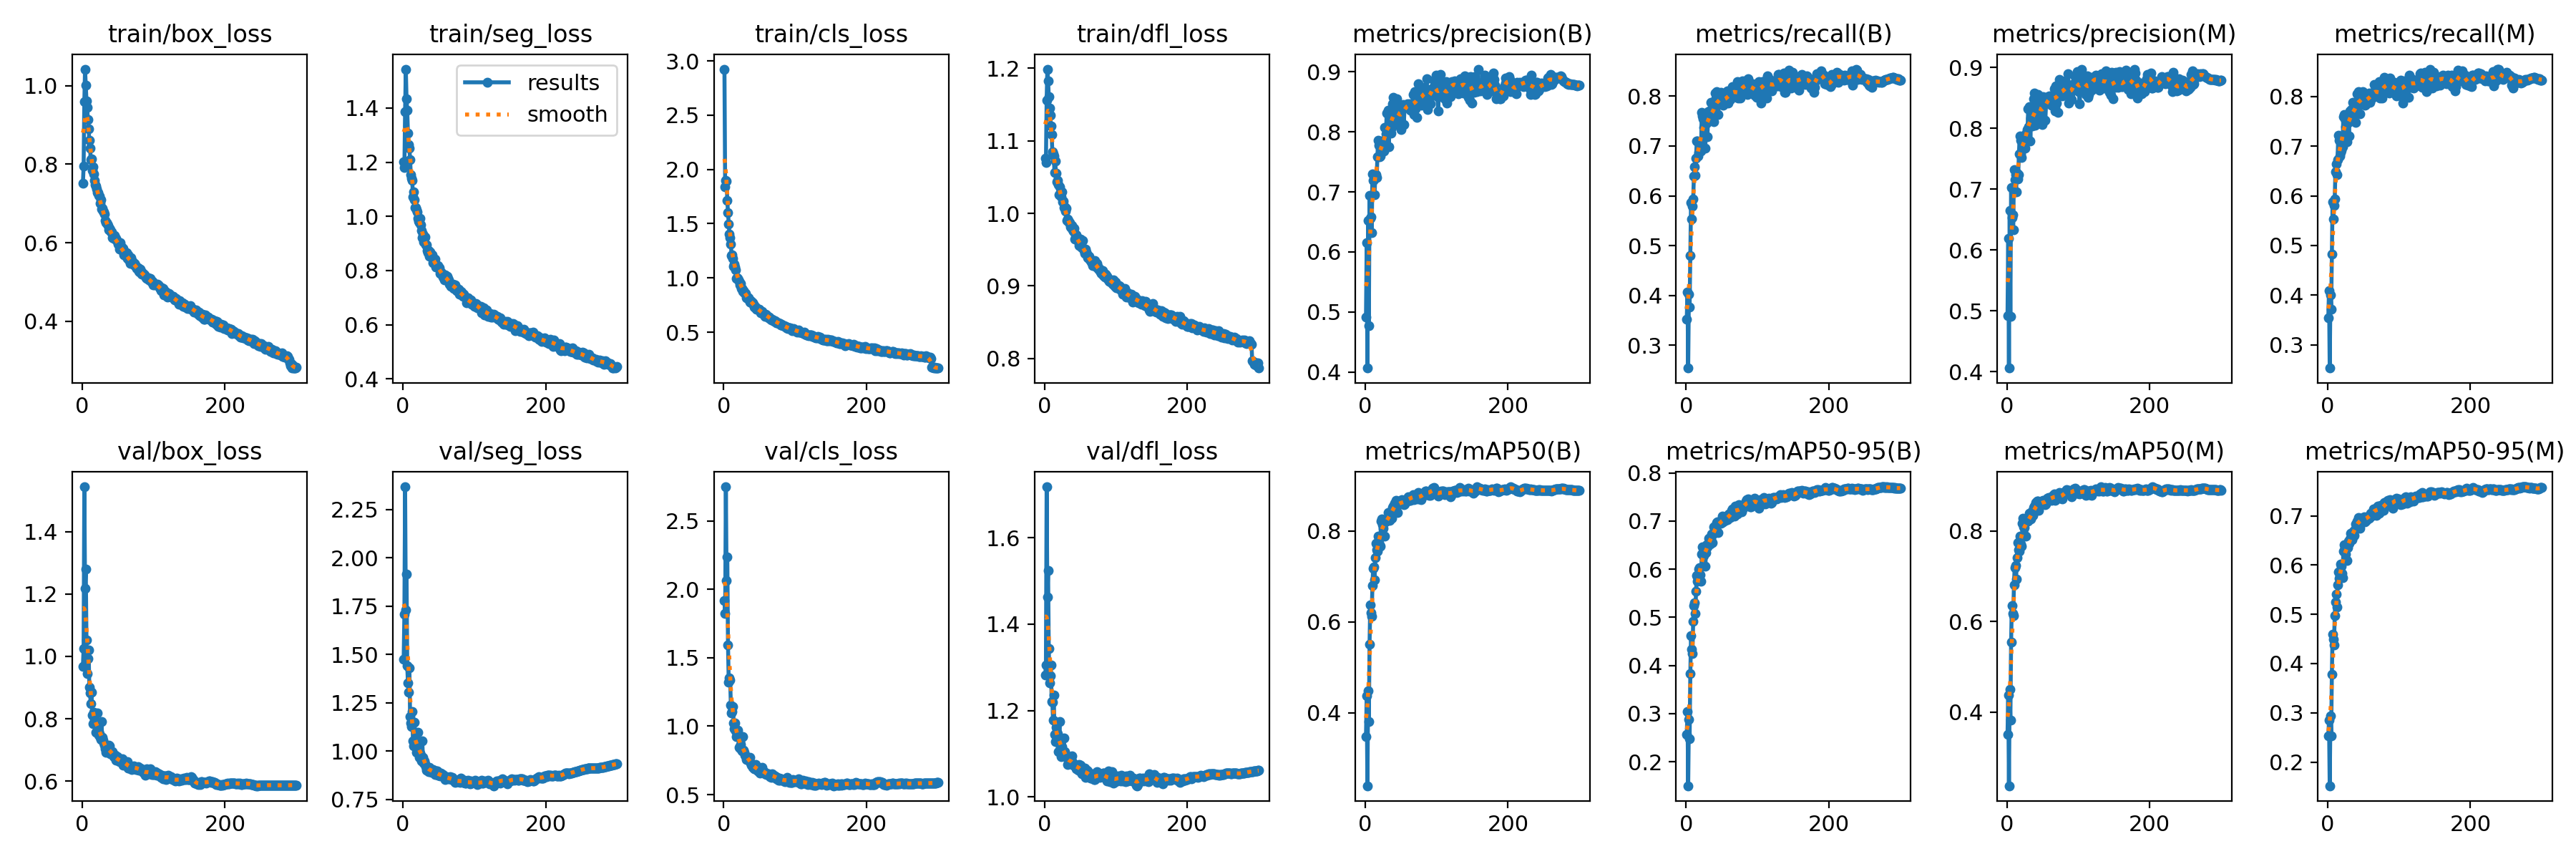

Values plotted in this chart, from the file beside it:
epoch, train/box_loss, train/seg_loss, train/cls_loss, train/dfl_loss, metrics/precision(B), metrics/recall(B), metrics/mAP50(B), metrics/mAP50-95(B), metrics/precision(M), metrics/recall(M), metrics/mAP50(M), metrics/mAP50-95(M), val/box_loss, val/seg_loss, val/cls_loss, val/dfl_loss, lr/pg0, lr/pg1, lr/pg2
1, 0.751, 1.202, 2.925, 1.076, 0.4911, 0.352, 0.3478, 0.2567, 0.4914, 0.355, 0.351, 0.2528, 0.9679, 1.477, 1.916, 1.282, 0.07005, 0.003327, 0.003327
2, 0.7947, 1.18, 1.843, 1.07, 0.6158, 0.407, 0.438, 0.3039, 0.619, 0.4089, 0.4383, 0.2845, 1.025, 1.708, 1.822, 1.306, 0.04003, 0.006639, 0.006639
3, 0.9587, 1.388, 1.897, 1.156, 0.4066, 0.2545, 0.2391, 0.15, 0.4057, 0.2534, 0.2376, 0.1518, 1.543, 2.368, 2.748, 1.718, 0.009988, 0.009928, 0.009928
4, 1.042, 1.544, 1.895, 1.199, 0.652, 0.4029, 0.4477, 0.2874, 0.6653, 0.3999, 0.4498, 0.2936, 1.218, 1.731, 2.063, 1.462, 0.009901, 0.009901, 0.009901
5, 1.001, 1.434, 1.711, 1.183, 0.4775, 0.3768, 0.38, 0.2482, 0.4908, 0.3722, 0.383, 0.2531, 1.279, 1.916, 2.234, 1.524, 0.009868, 0.009868, 0.009868
6, 0.9618, 1.391, 1.604, 1.161, 0.6941, 0.4802, 0.5514, 0.3824, 0.702, 0.4824, 0.5541, 0.3783, 1.053, 1.441, 1.594, 1.343, 0.009835, 0.009835, 0.009835
7, 0.9444, 1.306, 1.498, 1.145, 0.6565, 0.5869, 0.6378, 0.4618, 0.6534, 0.5873, 0.6354, 0.4591, 0.9454, 1.352, 1.322, 1.263, 0.009802, 0.009802, 0.009802
8, 0.9134, 1.265, 1.406, 1.136, 0.6589, 0.5537, 0.6201, 0.4342, 0.6579, 0.5535, 0.6185, 0.4498, 0.9933, 1.304, 1.35, 1.28, 0.009769, 0.009769, 0.009769
9, 0.8897, 1.252, 1.368, 1.121, 0.632, 0.5788, 0.613, 0.425, 0.633, 0.58, 0.6136, 0.438, 1.021, 1.432, 1.335, 1.305, 0.009736, 0.009736, 0.009736
10, 0.8608, 1.209, 1.31, 1.109, 0.7294, 0.5933, 0.6794, 0.4917, 0.7313, 0.5941, 0.6815, 0.4981, 0.9004, 1.18, 1.155, 1.22, 0.009703, 0.009703, 0.009703
11, 0.8407, 1.153, 1.207, 1.085, 0.7186, 0.6389, 0.718, 0.5249, 0.7159, 0.6484, 0.7193, 0.5246, 0.8823, 1.147, 1.099, 1.219, 0.00967, 0.00967, 0.00967
12, 0.812, 1.14, 1.212, 1.082, 0.7207, 0.6589, 0.7207, 0.53, 0.724, 0.6635, 0.7231, 0.5414, 0.848, 1.127, 1.104, 1.177, 0.009637, 0.009637, 0.009637
13, 0.8143, 1.131, 1.183, 1.079, 0.6947, 0.6404, 0.6931, 0.5088, 0.6959, 0.6423, 0.6931, 0.5153, 0.8864, 1.206, 1.144, 1.236, 0.009604, 0.009604, 0.009604
14, 0.7851, 1.073, 1.109, 1.057, 0.726, 0.6756, 0.7411, 0.5537, 0.7265, 0.673, 0.7405, 0.5595, 0.8117, 1.053, 1.02, 1.145, 0.009571, 0.009571, 0.009571
15, 0.7933, 1.089, 1.128, 1.072, 0.729, 0.7096, 0.7725, 0.587, 0.7162, 0.7222, 0.7738, 0.5855, 0.784, 1.028, 0.9788, 1.128, 0.009538, 0.009538, 0.009538
16, 0.7761, 1.061, 1.102, 1.056, 0.7237, 0.7106, 0.7591, 0.5752, 0.7238, 0.711, 0.7588, 0.573, 0.8202, 1.149, 1.024, 1.16, 0.009505, 0.009505, 0.009505
17, 0.7589, 1.034, 1.077, 1.043, 0.7586, 0.6803, 0.7565, 0.5788, 0.7582, 0.68, 0.7547, 0.5778, 0.7953, 1.039, 0.9676, 1.15, 0.009472, 0.009472, 0.009472
18, 0.7478, 1.032, 0.9965, 1.045, 0.7864, 0.6869, 0.7887, 0.6007, 0.7866, 0.6873, 0.7886, 0.6018, 0.7909, 1.036, 0.9248, 1.145, 0.009439, 0.009439, 0.009439
19, 0.7448, 1.025, 1.003, 1.04, 0.7769, 0.6898, 0.7818, 0.603, 0.7795, 0.6911, 0.7846, 0.5976, 0.7576, 0.9919, 0.9217, 1.104, 0.009406, 0.009406, 0.009406
20, 0.7371, 1.015, 0.9952, 1.026, 0.7579, 0.7007, 0.7704, 0.5879, 0.7579, 0.7007, 0.7709, 0.5837, 0.7803, 1.024, 0.9687, 1.132, 0.009373, 0.009373, 0.009373
21, 0.7281, 0.9934, 0.9849, 1.037, 0.7591, 0.6897, 0.7664, 0.5753, 0.7519, 0.698, 0.766, 0.5746, 0.8186, 1.096, 0.9399, 1.173, 0.00934, 0.00934, 0.00934
22, 0.7287, 0.9825, 0.9664, 1.028, 0.7841, 0.7678, 0.8218, 0.632, 0.783, 0.7591, 0.8176, 0.6278, 0.784, 1.009, 0.8461, 1.117, 0.009307, 0.009307, 0.009307
23, 0.7212, 0.9775, 0.9359, 1.023, 0.7721, 0.76, 0.8264, 0.6469, 0.7769, 0.7628, 0.8284, 0.642, 0.7477, 0.9691, 0.8399, 1.093, 0.009274, 0.009274, 0.009274
24, 0.7185, 0.9923, 0.9508, 1.03, 0.7798, 0.7544, 0.8139, 0.6337, 0.7747, 0.7551, 0.8095, 0.6352, 0.7522, 0.9902, 0.8671, 1.116, 0.009241, 0.009241, 0.009241
25, 0.701, 0.9694, 0.9059, 1.016, 0.7733, 0.7367, 0.8057, 0.6284, 0.7735, 0.7385, 0.8074, 0.6225, 0.7416, 0.98, 0.8292, 1.105, 0.009208, 0.009208, 0.009208
26, 0.7095, 0.9485, 0.9051, 1.016, 0.7676, 0.758, 0.8235, 0.6425, 0.7671, 0.7625, 0.8232, 0.641, 0.7328, 0.9503, 0.8199, 1.101, 0.009175, 0.009175, 0.009175
27, 0.6853, 0.9217, 0.8787, 1.008, 0.8071, 0.6953, 0.7896, 0.6064, 0.7912, 0.708, 0.7886, 0.6098, 0.7915, 1.053, 0.924, 1.136, 0.009142, 0.009142, 0.009142
28, 0.6876, 0.9345, 0.8813, 1.009, 0.7864, 0.7585, 0.8206, 0.635, 0.7906, 0.7559, 0.823, 0.635, 0.7403, 0.9664, 0.8269, 1.105, 0.009109, 0.009109, 0.009109
29, 0.6799, 0.9041, 0.8644, 1.003, 0.7961, 0.7461, 0.8219, 0.6501, 0.7974, 0.7481, 0.8225, 0.649, 0.7309, 0.9365, 0.8062, 1.093, 0.009076, 0.009076, 0.009076
30, 0.6794, 0.9184, 0.8629, 1.007, 0.8316, 0.7192, 0.823, 0.6464, 0.8324, 0.7199, 0.821, 0.6444, 0.7231, 0.9503, 0.7877, 1.093, 0.009043, 0.009043, 0.009043
31, 0.6731, 0.9236, 0.8574, 0.9905, 0.798, 0.7684, 0.8274, 0.6531, 0.8028, 0.7711, 0.8306, 0.653, 0.7157, 0.9349, 0.7809, 1.092, 0.00901, 0.00901, 0.00901
32, 0.656, 0.8955, 0.8156, 0.9921, 0.8363, 0.7524, 0.8418, 0.665, 0.8356, 0.7539, 0.8391, 0.6653, 0.7039, 0.9202, 0.7571, 1.075, 0.008977, 0.008977, 0.008977
33, 0.6518, 0.8954, 0.8237, 0.9902, 0.775, 0.7699, 0.8248, 0.6636, 0.7788, 0.7732, 0.8302, 0.6643, 0.6936, 0.9008, 0.7609, 1.078, 0.008944, 0.008944, 0.008944
34, 0.6517, 0.8736, 0.8076, 0.987, 0.8082, 0.7528, 0.8235, 0.6529, 0.8166, 0.7531, 0.8259, 0.6514, 0.7059, 0.9071, 0.7665, 1.081, 0.008911, 0.008911, 0.008911
35, 0.6486, 0.8664, 0.8194, 0.9871, 0.8148, 0.7877, 0.8411, 0.6625, 0.8174, 0.7877, 0.8414, 0.658, 0.7061, 0.9132, 0.7545, 1.088, 0.008878, 0.008878, 0.008878
36, 0.6448, 0.8747, 0.7972, 0.9815, 0.7975, 0.7733, 0.8378, 0.6734, 0.8031, 0.7782, 0.8398, 0.6686, 0.6953, 0.8935, 0.7471, 1.08, 0.008845, 0.008845, 0.008845
37, 0.6338, 0.8523, 0.7797, 0.9803, 0.8068, 0.7537, 0.8291, 0.6555, 0.8083, 0.7632, 0.8339, 0.6599, 0.7158, 0.9158, 0.7712, 1.086, 0.008812, 0.008812, 0.008812
38, 0.6367, 0.8696, 0.7905, 0.9837, 0.8463, 0.7652, 0.8521, 0.6731, 0.848, 0.7643, 0.8511, 0.6718, 0.7138, 0.9001, 0.7318, 1.094, 0.008779, 0.008779, 0.008779
39, 0.6326, 0.8563, 0.7735, 0.9774, 0.8579, 0.7489, 0.8548, 0.6884, 0.8572, 0.7483, 0.8546, 0.6833, 0.6884, 0.8997, 0.717, 1.08, 0.008746, 0.008746, 0.008746
40, 0.6279, 0.8563, 0.7744, 0.9758, 0.8184, 0.7711, 0.846, 0.6778, 0.8048, 0.7825, 0.8441, 0.6766, 0.6874, 0.8902, 0.7152, 1.073, 0.008713, 0.008713, 0.008713
41, 0.6281, 0.858, 0.7676, 0.9794, 0.8128, 0.8057, 0.8618, 0.6886, 0.8128, 0.8058, 0.8622, 0.6888, 0.6922, 0.9008, 0.7004, 1.073, 0.00868, 0.00868, 0.00868
42, 0.6125, 0.8275, 0.7557, 0.965, 0.8323, 0.7957, 0.8529, 0.683, 0.8364, 0.7915, 0.8545, 0.684, 0.6957, 0.9048, 0.7109, 1.073, 0.008647, 0.008647, 0.008647
43, 0.6125, 0.8297, 0.7334, 0.9702, 0.8196, 0.8085, 0.8674, 0.6968, 0.8203, 0.8092, 0.8662, 0.6968, 0.6851, 0.902, 0.6888, 1.073, 0.008614, 0.008614, 0.008614
44, 0.6113, 0.8342, 0.7382, 0.9703, 0.8552, 0.784, 0.866, 0.6979, 0.8553, 0.7847, 0.8666, 0.6898, 0.6784, 0.8868, 0.6903, 1.064, 0.008581, 0.008581, 0.008581
45, 0.6181, 0.8417, 0.7314, 0.9675, 0.8356, 0.7624, 0.8407, 0.6768, 0.8392, 0.7649, 0.8459, 0.6749, 0.6783, 0.8794, 0.7181, 1.067, 0.008548, 0.008548, 0.008548
46, 0.6097, 0.8129, 0.7098, 0.9627, 0.8385, 0.7845, 0.8583, 0.6973, 0.8397, 0.784, 0.8606, 0.6946, 0.6828, 0.8824, 0.6947, 1.073, 0.008515, 0.008515, 0.008515
47, 0.6121, 0.8137, 0.7134, 0.963, 0.8277, 0.7976, 0.8612, 0.6962, 0.8294, 0.8002, 0.8619, 0.6911, 0.6683, 0.8973, 0.6928, 1.062, 0.008482, 0.008482, 0.008482
48, 0.6049, 0.8126, 0.71, 0.9556, 0.8224, 0.8022, 0.8645, 0.7003, 0.8228, 0.8026, 0.8641, 0.6948, 0.673, 0.8954, 0.6721, 1.074, 0.008449, 0.008449, 0.008449
49, 0.6043, 0.8192, 0.7113, 0.9592, 0.8251, 0.8069, 0.862, 0.6952, 0.8217, 0.8099, 0.86, 0.6939, 0.6785, 0.8767, 0.6741, 1.072, 0.008416, 0.008416, 0.008416
50, 0.5961, 0.8109, 0.7093, 0.9646, 0.8036, 0.8047, 0.8617, 0.6976, 0.8061, 0.8065, 0.863, 0.6917, 0.6701, 0.8746, 0.6862, 1.072, 0.008383, 0.008383, 0.008383
51, 0.595, 0.8089, 0.6984, 0.9541, 0.8389, 0.7961, 0.8686, 0.7109, 0.8521, 0.7874, 0.8682, 0.6978, 0.6655, 0.8757, 0.6585, 1.057, 0.00835, 0.00835, 0.00835
52, 0.5847, 0.7904, 0.6776, 0.9532, 0.8381, 0.7812, 0.862, 0.698, 0.839, 0.7816, 0.8617, 0.6886, 0.6634, 0.8719, 0.6724, 1.053, 0.008317, 0.008317, 0.008317
53, 0.6005, 0.7938, 0.6857, 0.9631, 0.8452, 0.7851, 0.8668, 0.7053, 0.8449, 0.7837, 0.8652, 0.6955, 0.6661, 0.8873, 0.6708, 1.055, 0.008284, 0.008284, 0.008284
54, 0.587, 0.7908, 0.6932, 0.9517, 0.8123, 0.7859, 0.8579, 0.7008, 0.8135, 0.7865, 0.8583, 0.691, 0.665, 0.8762, 0.7012, 1.056, 0.008251, 0.008251, 0.008251
55, 0.5898, 0.7876, 0.6745, 0.9487, 0.8403, 0.8026, 0.8594, 0.7016, 0.8409, 0.8011, 0.8596, 0.6972, 0.6693, 0.8711, 0.6721, 1.06, 0.008218, 0.008218, 0.008218
56, 0.5809, 0.7755, 0.6631, 0.9444, 0.8418, 0.7959, 0.8652, 0.7026, 0.8427, 0.7935, 0.8651, 0.6959, 0.6731, 0.8792, 0.6685, 1.066, 0.008185, 0.008185, 0.008185
57, 0.5854, 0.7816, 0.6679, 0.9513, 0.8407, 0.7918, 0.8688, 0.7101, 0.8448, 0.7947, 0.8721, 0.6989, 0.6511, 0.8721, 0.6669, 1.045, 0.008152, 0.008152, 0.008152
58, 0.5702, 0.7665, 0.6483, 0.9464, 0.8452, 0.8097, 0.8709, 0.7035, 0.8519, 0.8073, 0.8703, 0.6958, 0.6619, 0.8673, 0.6503, 1.058, 0.008119, 0.008119, 0.008119
59, 0.5767, 0.7827, 0.6646, 0.9435, 0.8466, 0.7861, 0.8711, 0.7083, 0.8513, 0.7877, 0.8736, 0.7012, 0.6636, 0.8541, 0.6511, 1.062, 0.008086, 0.008086, 0.008086
60, 0.575, 0.7709, 0.6587, 0.9393, 0.8454, 0.8103, 0.8757, 0.7141, 0.8531, 0.8017, 0.8728, 0.7048, 0.6575, 0.8653, 0.6481, 1.06, 0.008053, 0.008053, 0.008053
... 240 more rows
